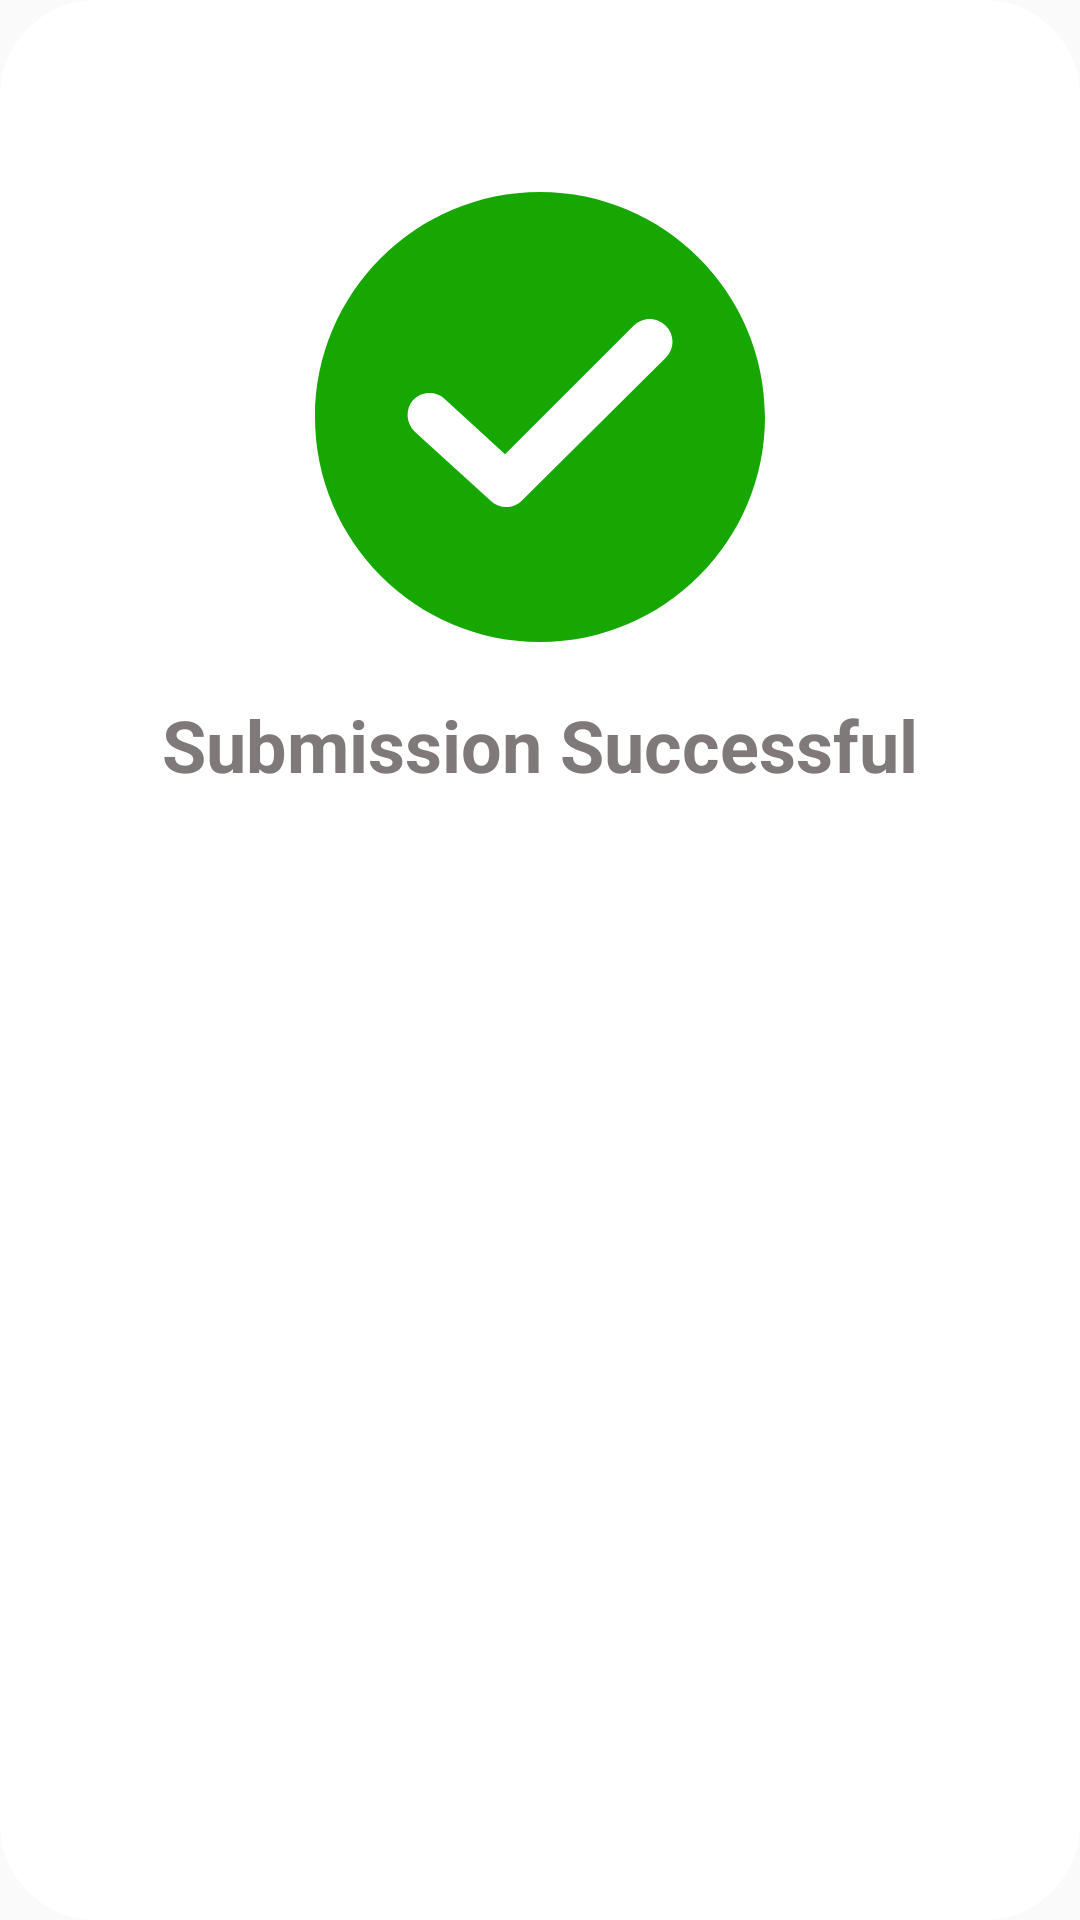

This screen was rendered from an Android layout file. Write that file and the resources it references.
<!-- AndroidManifest.xml: application theme AppTheme -->
<!-- res/layout/success_dialog.xml -->
<?xml version="1.0" encoding="utf-8"?>
<androidx.constraintlayout.widget.ConstraintLayout xmlns:android="http://schemas.android.com/apk/res/android"
                                                   xmlns:app="http://schemas.android.com/apk/res-auto"
                                                   xmlns:tools="http://schemas.android.com/tools"
                                                   android:layout_width="match_parent"
                                                   android:layout_height="match_parent"
                                                   android:background="@drawable/dialog_background">

    <ImageView
            android:layout_width="150dp"
            android:layout_height="150dp"
            android:id="@+id/imageView4"
            android:background="@drawable/ic_tick"
            app:layout_constraintTop_toTopOf="parent" app:layout_constraintEnd_toEndOf="parent"
            app:layout_constraintStart_toStartOf="parent" android:layout_marginTop="64dp"/>
    <TextView
            android:text="@string/submission_successful"
            android:layout_width="wrap_content"
            android:layout_height="wrap_content"
            android:id="@+id/success_text"
            app:layout_constraintTop_toBottomOf="@+id/imageView4"
            app:layout_constraintStart_toStartOf="@+id/imageView4" app:layout_constraintEnd_toEndOf="@+id/imageView4"
            android:textSize="24sp" android:layout_marginTop="18dp" android:textStyle="bold"
            android:textColor="@color/colorLightGrey"/>

</androidx.constraintlayout.widget.ConstraintLayout>
<!-- resources referenced by this layout -->
<resources>
  <color name="colorLightGrey">#807979</color>
  <!-- drawable dialog_background (drawable) -->
  <?xml version="1.0" encoding="utf-8"?>
  <shape xmlns:android="http://schemas.android.com/apk/res/android">
  
      <solid android:color="@color/colorWhite"/>
      <corners android:radius="32dp"/>
  
  </shape>
  <!-- drawable ic_tick (drawable) -->
  <vector xmlns:android="http://schemas.android.com/apk/res/android"
      android:width="408.576dp"
      android:height="408.576dp"
      android:viewportWidth="408.576"
      android:viewportHeight="408.576">
    <path
        android:fillColor="@color/colorGreen"
        android:pathData="M204.288,0C91.648,0 0,91.648 0,204.288s91.648,204.288 204.288,204.288s204.288,-91.648 204.288,-204.288S316.928,0 204.288,0zM318.464,150.528l-130.56,129.536c-7.68,7.68 -19.968,8.192 -28.16,0.512L90.624,217.6c-8.192,-7.68 -8.704,-20.48 -1.536,-28.672c7.68,-8.192 20.48,-8.704 28.672,-1.024l54.784,50.176L289.28,121.344c8.192,-8.192 20.992,-8.192 29.184,0C326.656,129.536 326.656,142.336 318.464,150.528z"/>
  </vector>
  <string name="submission_successful">Submission Successful</string>
  <style name="AppTheme" parent="Theme.AppCompat.Light.NoActionBar">
          
          <item name="colorPrimary">@color/colorPrimary</item>
          <item name="colorPrimaryDark">@color/colorPrimaryDark</item>
          <item name="colorAccent">@color/colorAccent</item>
      </style>
  <color name="colorWhite">#FFFFFF</color>
  <color name="colorGreen">#16A800</color>
  <color name="colorPrimary">#008577</color>
  <color name="colorPrimaryDark">#383535</color>
  <color name="colorAccent">#D81B60</color>
</resources>
